Run: headless pygame with SDL's dummy video driver; simulated clock (each Clock.tick advances the game by its frame time, no real sleeping); random seed 0; keys injected as events and as key.get_pressed() state; mouse plan: one left click at the window centre at the start of phase 2, then a move to the lower-right quarter at the start of phase 3.
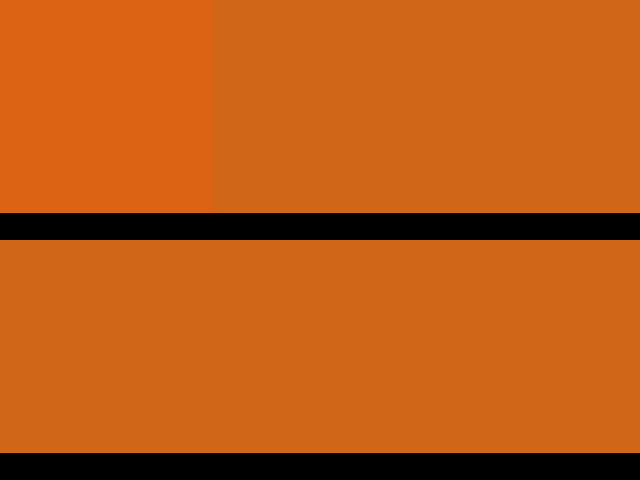
Frame 1 of 4 · flips 1–60 · no input
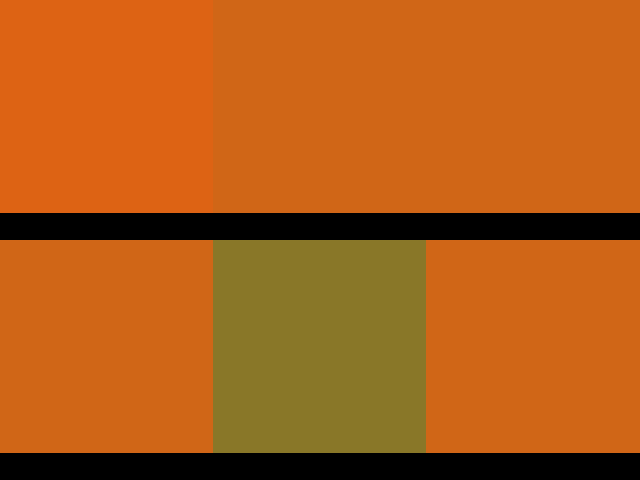
Frame 2 of 4 · flips 61–180 · clicked the window centre · tapped SPACE, RETURN · held RIGHT (→), D
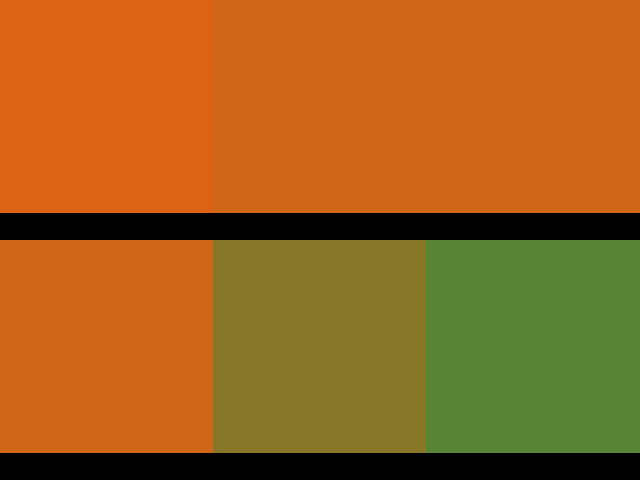
Frame 3 of 4 · flips 181–300 · moved the mouse to the lower-right quarter · held DOWN (↓), S
Frame 4 of 4 · flips 301–420 · held LEFT (←), A, UP (↑), W · screen unchanged from frame 3, image omitted

The pygame program that drew these frames:

import pygame
from pygame.locals import *
from sys import exit
import random
RETANGULO = 1
def lerp(value1, value2, factor):
    return value1+(value2 - value1)*factor
def blend(color1, color2, blend_fator = 0.1):
    red1, green1, blue1 = color1
    red2, green2, blue2 = color2
    red = lerp(red1, red2, blend_fator)
    green = lerp(green1, green2, blend_fator)
    blue = lerp(blue1, blue2, blend_fator)
    return int(red), int(green), int(blue)
def desenha_formas(params):
    if params['forma'] == RETANGULO:

        pygame.draw.rect(params['surface'],params['cor'],(params['x'],params['y'],
        params['height'], params['width']))

def desafio2():
    pygame.init()
    surface = pygame.display.set_mode((640,480),0,32)
    cor = (221,99,20)
    lerp_cor = (96,130,51)
    width = 640//3
    height = 480//2
    x1,y1 = 0, 0
    x2,y2 = x1 + width, 0
    x3,y3 = x2 + width, 0
    x4,y4 = 0, y1 + height
    x5,y5 = x4 + width, y1 + height
    x6,y6 = x5 + width, y1 + height
    fator1 = 0.1
    fator2 = 0.1
    fator3 = 0.1
    fator4 = 0.1
    fator5 = 0.1
    fator6 = 0.1
    while True:
        for event in pygame.event.get():
            if event.type == QUIT:
                pygame.quit()
                exit()
        x_mouse, y_mouse = pygame.mouse.get_pos()
        if y_mouse < height:
            if x_mouse < width:
                fator1 = x_mouse/480
            elif x_mouse < width*2:
                fator2 = x_mouse/480
            else:
                fator3 = x_mouse/480
        else:
            if x_mouse < width:
                fator4 = x_mouse/480
            elif x_mouse < width*2:
                fator5 = x_mouse/480
            else:
                fator6 = x_mouse/480
        cor_atual1 = blend(cor, lerp_cor, fator1)
        cor_atual2 = blend(cor, lerp_cor, fator2)
        cor_atual3 = blend(cor, lerp_cor, fator3)
        cor_atual4 = blend(cor, lerp_cor, fator4)
        cor_atual5 = blend(cor, lerp_cor, fator5)
        cor_atual6 = blend(cor, lerp_cor, fator6)
        def_1 = {'cor': cor_atual1, 'surface': surface, 'forma':
RETANGULO,'x':x1, 'y':y1,'width': width,'height':height}
        def_2 = {'cor': cor_atual2, 'surface': surface, 'forma':
RETANGULO,'x':x2, 'y':y2,'width': width,'height':height}
        def_3 = {'cor': cor_atual3, 'surface': surface, 'forma':
RETANGULO,'x':x3, 'y':y3,'width': width,'height':height}
        def_4 = {'cor': cor_atual4, 'surface': surface, 'forma':
RETANGULO,'x':x4, 'y':y4,'width': width,'height':height}
        def_5 = {'cor': cor_atual5, 'surface': surface, 'forma':
RETANGULO,'x':x5, 'y':y5,'width': width,'height':height}
        def_6 = {'cor': cor_atual6, 'surface': surface, 'forma':
RETANGULO,'x':x6, 'y':y6,'width': width,'height':height}
        desenha_formas(def_1)
        desenha_formas(def_2)
        desenha_formas(def_3)
        desenha_formas(def_4)
        desenha_formas(def_5)
        desenha_formas(def_6)
        pygame.display.update()
if __name__== '__main__':
    desafio2()
